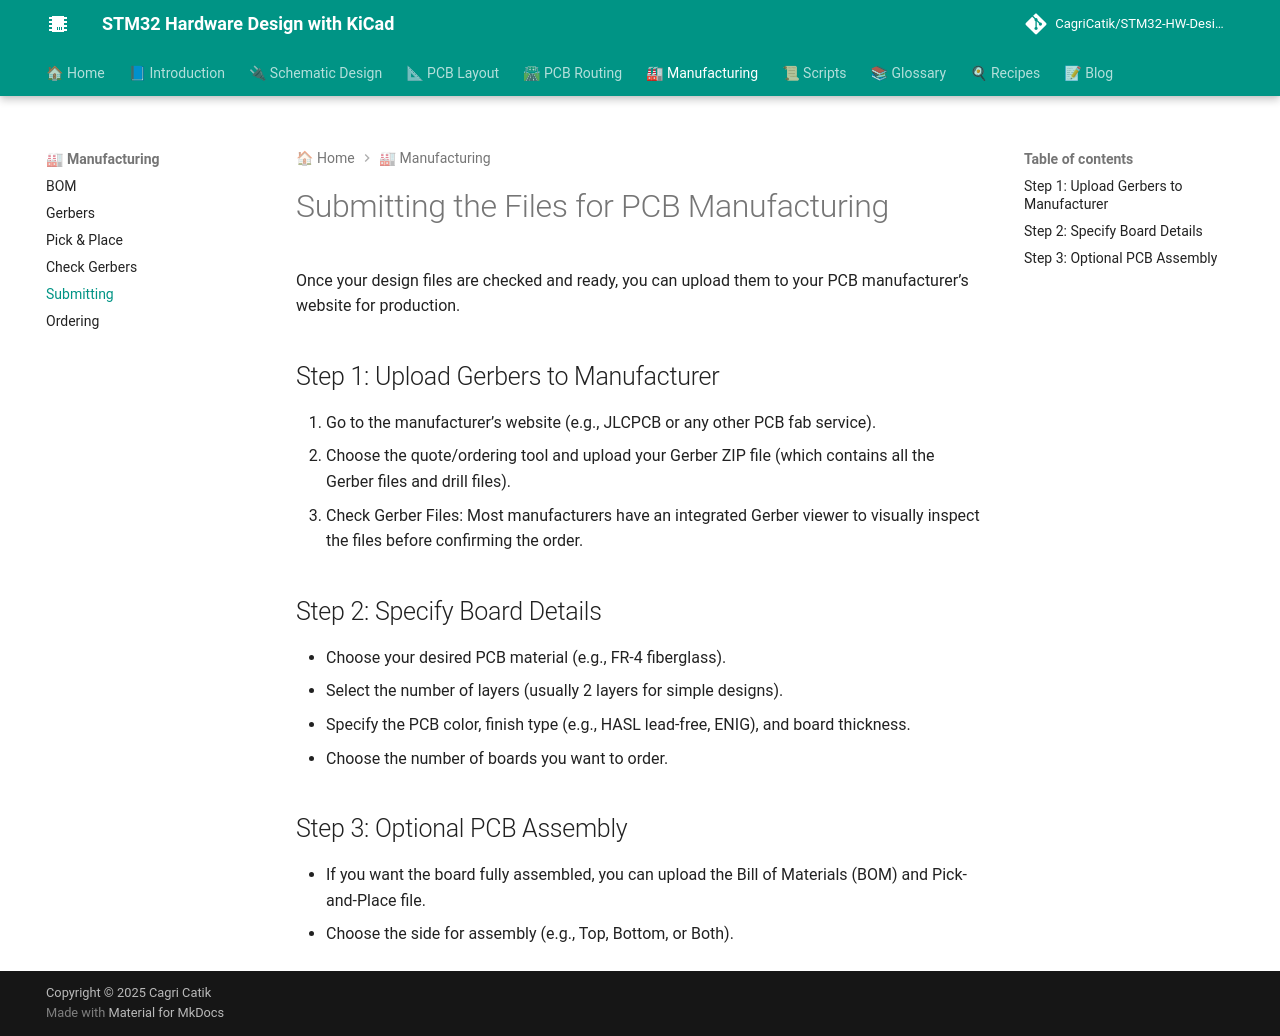

repository: CagriCatik/STM32-HW-Design-with-KiCAD · page: 05_Manufacturing/05_Submitting/index.html · generator: mkdocs

# Submitting the Files for PCB Manufacturing

Once your design files are checked and ready, you can upload them to your PCB manufacturer’s website for production.

## Step 1: Upload Gerbers to Manufacturer

1. Go to the manufacturer’s website (e.g., JLCPCB or any other PCB fab service).
2. Choose the quote/ordering tool and upload your Gerber ZIP file (which contains all the Gerber files and drill files).
3. Check Gerber Files: Most manufacturers have an integrated Gerber viewer to visually inspect the files before confirming the order.

## Step 2: Specify Board Details

- Choose your desired PCB material (e.g., FR-4 fiberglass).
- Select the number of layers (usually 2 layers for simple designs).
- Specify the PCB color, finish type (e.g., HASL lead-free, ENIG), and board thickness.
- Choose the number of boards you want to order.

## Step 3: Optional PCB Assembly

- If you want the board fully assembled, you can upload the Bill of Materials (BOM) and Pick-and-Place file.
- Choose the side for assembly (e.g., Top, Bottom, or Both).
